Run: headless pygame with SDL's dummy video driver; simulated clock (each Clock.tick advances the game by its frame time, no real sleeping); random seed 0; keys injected as events and as key.get_pressed() state; no mouse input.
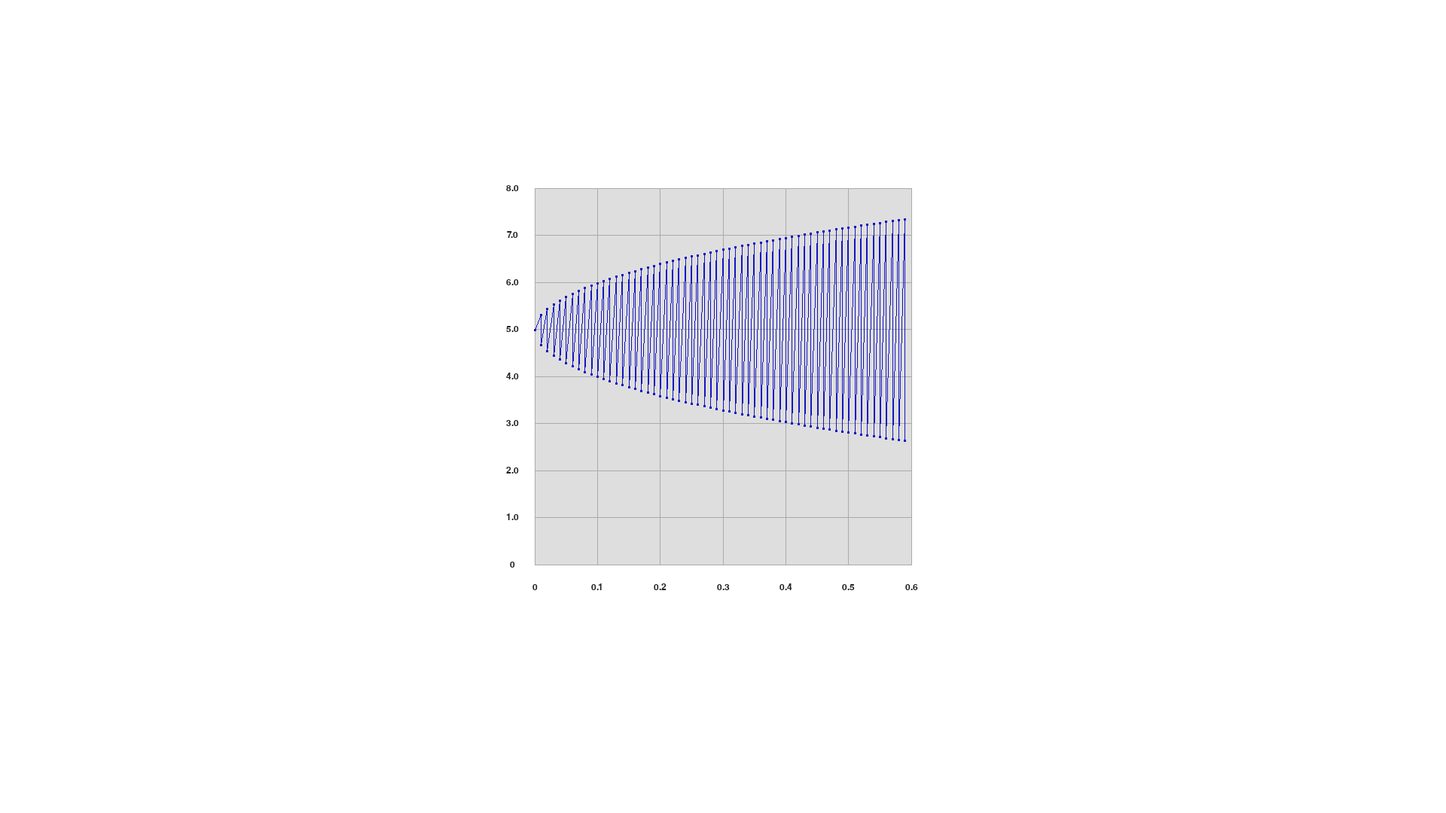
Frame 1 of 4 · flips 1–60 · no input
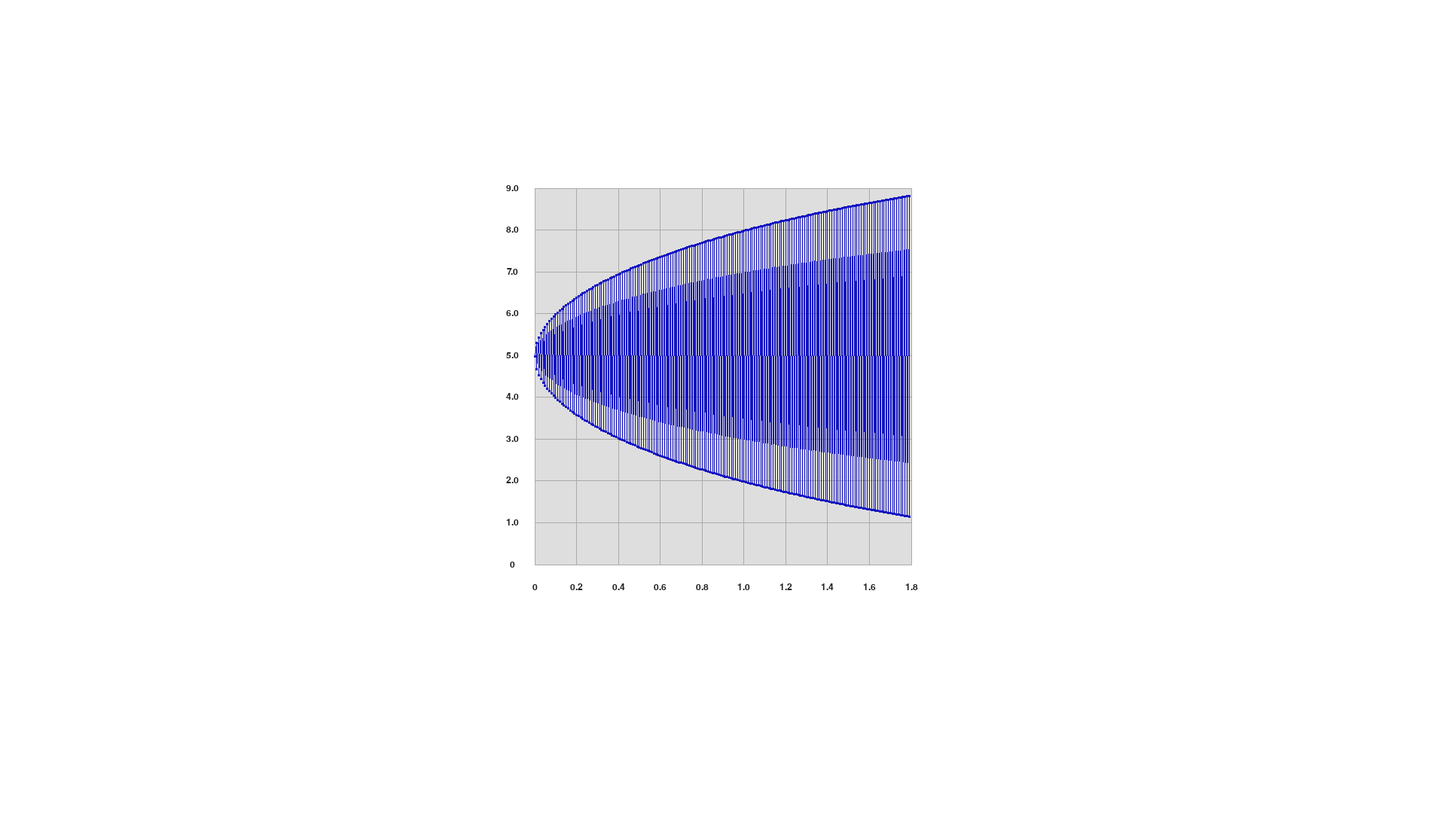
Frame 2 of 4 · flips 61–180 · tapped SPACE, RETURN · held RIGHT (→), D
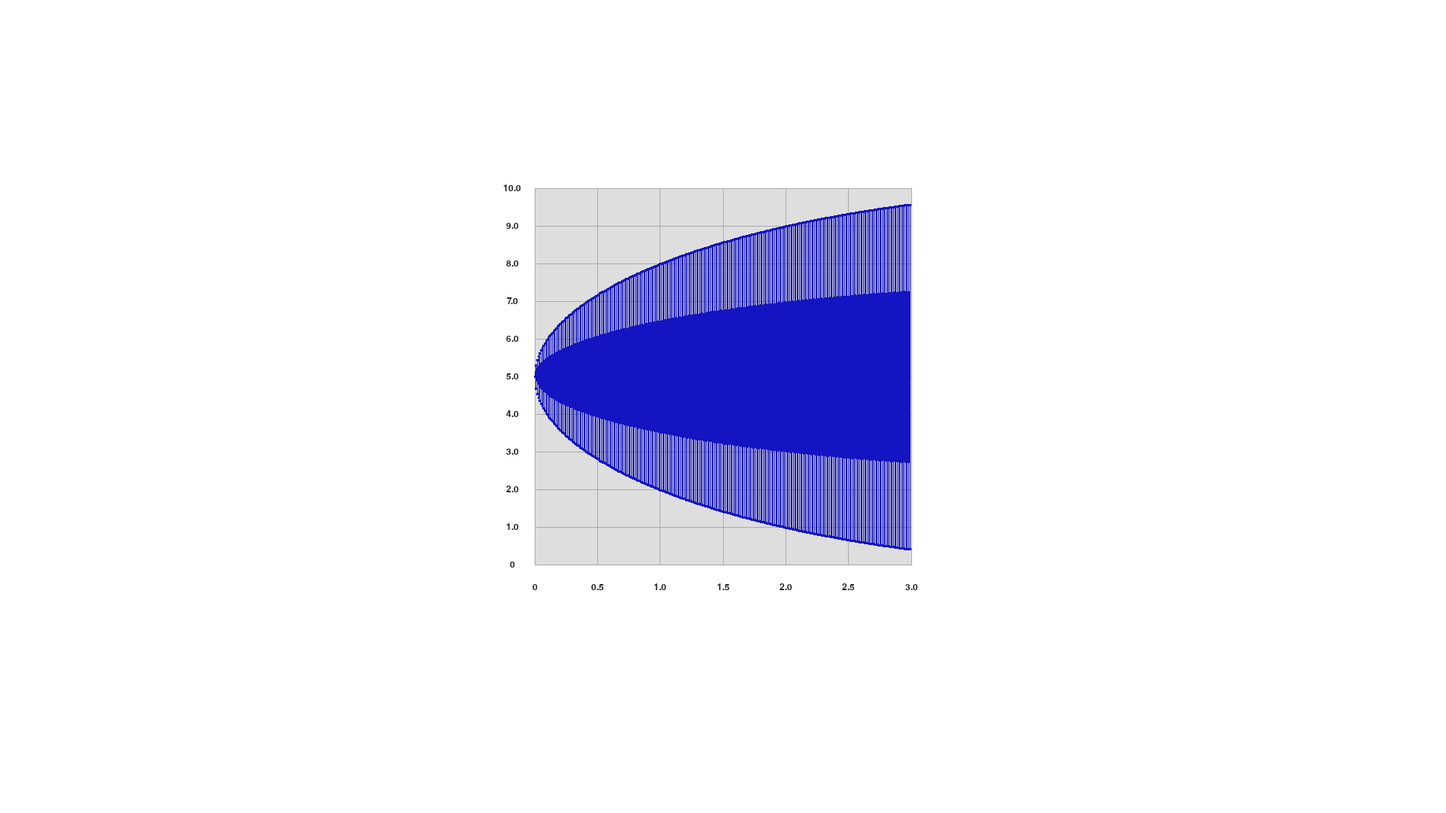
Frame 3 of 4 · flips 181–300 · held DOWN (↓), S
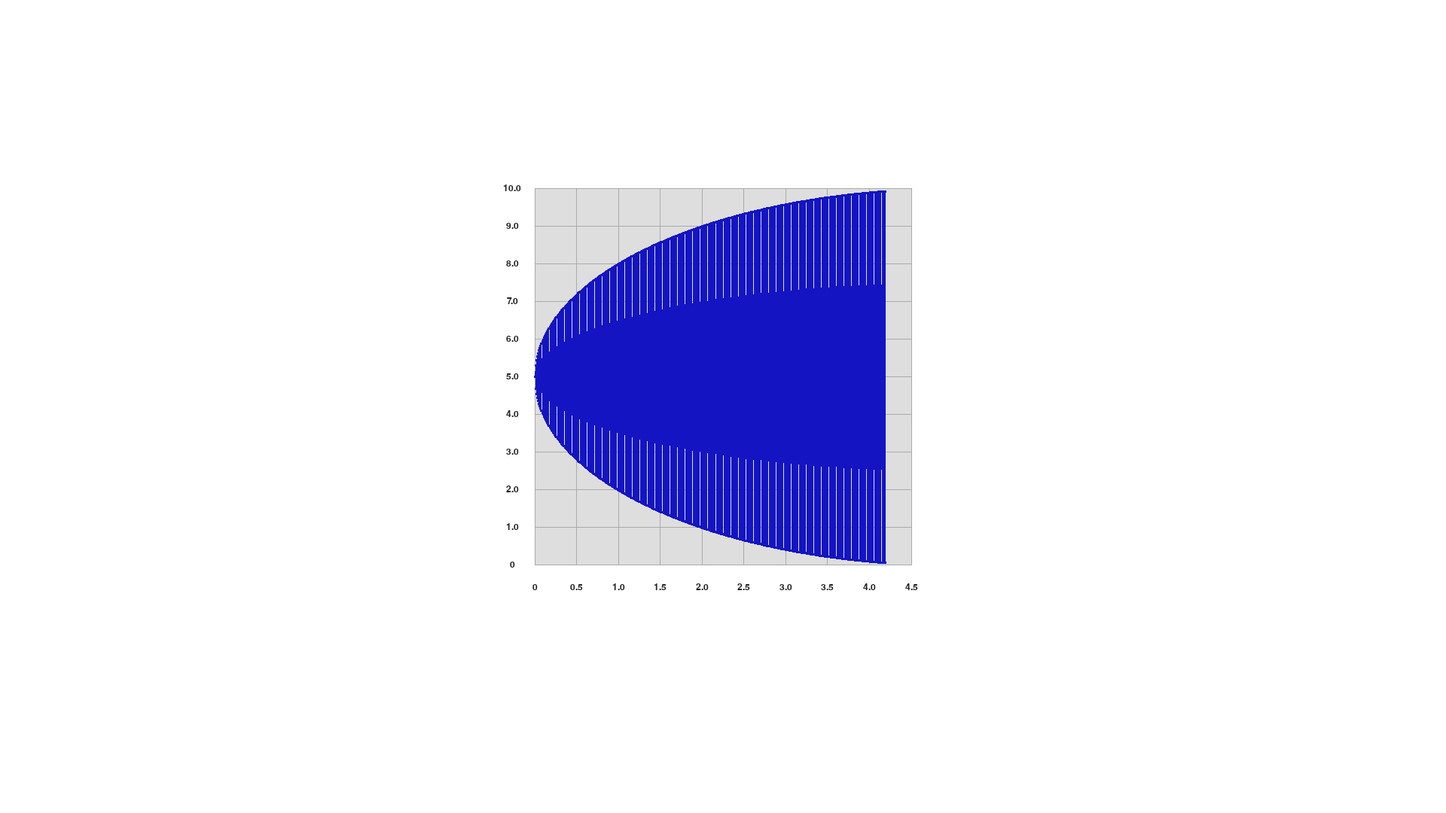
Frame 4 of 4 · flips 301–420 · held LEFT (←), A, UP (↑), W

The pygame program that drew these frames:

import pygame as pg
import math


class Pgp(object):
    def __init__(self, surface, width, height, topleft=None, topright=None,
                 bottomleft=None, bottomright=None, centre=None,
                 labelColour=None, drawLine=None):
        self.__screen = surface
        if width > 300:
            self.__width = width
        else:
            self.__width = 300

        if height > 300:
            self.__height = height
        else:
            self.__height = 300

        self.__rect = pg.Rect(0, 0, self.__width, self.__height)

        if topleft is not None:
            self.__rect.topleft = (int(topleft[0]), int(topleft[1]))

        elif topright is not None:
            self.__rect.topright = (int(topright[0]), int(topright[1]))

        elif bottomleft is not None:
            self.__rect.bottomleft = (int(bottomleft[0]), int(bottomleft[1]))

        elif bottomright is not None:
            self.__rect.bottomright = (int(bottomright[0]), int(bottomright[1]))

        elif centre is not None:
            self.__rect.center = (int(centre[0]), int(centre[1]))

        if labelColour is None:
            self.__textColour = (33, 33, 33)
        else:
            self.__textColour = labelColour

        if drawLine is None:
            self.__drawLine = True
        else:
            self.__drawLine = drawLine

        self.__plots1 = []
        self.__plotCoords1 = []
        self.__plots2 = []
        self.__plotCoords2 = []
        self.__xLabels = [0]
        self.__yLabels = [0]
        self.__xInterval = 10
        self.__yInterval = 10
        self.__xSpacing = self.__width
        self.__ySpacing = self.__height
        self.__font = pg.font.SysFont("Helvetica", 18)

    def draw(self):

        pg.draw.rect(self.__screen, (222, 222, 222), self.__rect)

        startPos = self.__rect.bottomleft

        try:
            distance = self.__width / (len(self.__xLabels) - 1)
        except ZeroDivisionError:
            distance = 0

        for i in range(0, len(self.__xLabels)):
            xPos = int(startPos[0] + distance * i)
            pg.draw.line(self.__screen, (170, 170, 170),
                         (xPos, int(startPos[1])),
                         (xPos, int(startPos[1] - self.__height)), 1)
            text = self.__font.render(str(self.__xLabels[i]), True,
                                      self.__textColour)
            textRect = text.get_rect(center=(xPos, int(startPos[1] + 30)))
            self.__screen.blit(text, textRect)

        try:
            distance = self.__height / (len(self.__yLabels) - 1)
        except ZeroDivisionError:
            distance = 0

        for i in range(0, len(self.__yLabels)):
            yPos = int(startPos[1] - distance * i)
            pg.draw.line(self.__screen, (170, 170, 170),
                         (int(startPos[0]), yPos),
                         (int(startPos[0] + self.__width), yPos), 1)
            text = self.__font.render(str(self.__yLabels[i]), True,
                                      self.__textColour)
            textRect = text.get_rect(center=(int(startPos[0] - 30), yPos))
            self.__screen.blit(text, textRect)

        if self.__drawLine:
            plots = self.__plotCoords1
            for i in range(0, len(self.__plotCoords1) - 1):
                pg.draw.line(self.__screen, (20, 20, 195),
                             (startPos[0] + plots[i][0], startPos[1] - plots[i][1]),
                             (startPos[0] + plots[i + 1][0],
                              startPos[1] - plots[i + 1][1]))

            plots = self.__plotCoords2
            for i in range(0, len(self.__plotCoords2) - 1):
                pg.draw.line(self.__screen, (195, 20, 20),
                             (startPos[0] + plots[i][0], startPos[1] - plots[i][1]),
                             (startPos[0] + plots[i + 1][0],
                              startPos[1] - plots[i + 1][1]))

        for plot in self.__plotCoords1:
            plotRect = pg.Rect(0, 0, 3, 3)
            plotRect.center = (startPos[0] + plot[0], startPos[1] - plot[1])
            pg.draw.rect(self.__screen, (20, 20, 195), plotRect)

        for plot in self.__plotCoords2:
            plotRect = pg.Rect(0, 0, 3, 3)
            plotRect.center = (startPos[0] + plot[0], startPos[1] - plot[1])
            pg.draw.rect(self.__screen, (195, 20, 20), plotRect)

    def addPlot(self, plot, position=None, line=None):
        if not type(plot) is tuple:
            raise ValueError("Plot must be type: tuple (x, y)")

        if line is None:
            line = 1

        if line == 1:
            if position is None:
                self.__plots1.append(plot)
            else:
                self.__plots1.insert(position, plot)
            if len(self.__plots1) > 1:
                self.generateLabels()
            self.convertPlots(1)

        elif line == 2:
            if position is None:
                self.__plots2.append(plot)
            else:
                self.__plots2.insert(position, plot)
            if len(self.__plots1) > 1:
                self.generateLabels()
            self.convertPlots(2)

    def convertPlots(self, line):
        if line == 1:
            self.__plotCoords1 = []
            plotList = self.__plots1
        elif line == 2:
            self.__plotCoords2 = []
            plotList = self.__plots2

        xEnd = self.__xLabels[-1]
        yEnd = self.__yLabels[-1]
        for i in plotList:
            try:
                xCoord = int(i[0] * self.__width / xEnd)
            except ZeroDivisionError:
                xCoord = 0

            try:
                yCoord = int(i[1] * self.__height / yEnd)
            except ZeroDivisionError:
                yCoord = 0

            if line == 1:
                self.__plotCoords1.append((xCoord, yCoord))
            elif line == 2:
                self.__plotCoords2.append((xCoord, yCoord))

    def highest(self, axis, line):
        if line == 1:
            largest = self.__plots1[0][axis]
            plotList = self.__plots1
        elif line == 2:
            largest = self.__plots2[0][axis]
            plotList = self.__plots2

        for i in plotList:
            if i[axis] > largest:
                largest = i[axis]
            else:
                pass
        return largest

    def findInterval(self, axis, line):
        mostticks = [self.__width, self.__height][axis] / 50

        minimum = self.highest(axis, line) / mostticks
        if minimum == 0:
            minimum = 1
        magnitude = 10 ** math.floor(math.log(minimum, 10))
        residual = minimum / magnitude
        if residual > 5:
            tick = 10 * magnitude
        elif residual > 2:
            tick = 5 * magnitude
        elif residual > 1:
            tick = 2 * magnitude
        else:
            tick = magnitude
        return tick

    def getPlots(self):
        return self.__plots1

    def getLabels(self):
        return [self.__xLabels, self.__yLabels]

    def generateLabels(self):
        xLine = 1
        yLine = 1
        try:
            if self.highest(0, 1) < self.highest(0, 2):
                xLine = 2
            if self.highest(1, 1) < self.highest(1, 2):
                yLine = 2
        except IndexError:
            if len(self.__plots1) == 0:
                xLine = 2
                yLine = 2
            elif len(self.__plots2) == 0:
                xLine = 1
                yLine = 1

        self.__xLabels = [self.__xLabels[0]]
        self.__yLabels = [self.__yLabels[0]]
        self.__xInterval = self.findInterval(0, xLine)
        self.__yInterval = self.findInterval(1, yLine)

        currentNum = self.__xLabels[0]
        while currentNum < self.highest(0, xLine):
            currentNum += self.__xInterval
            self.__xLabels.append(round(currentNum, 2))

        currentNum = self.__yLabels[0]
        while currentNum < self.highest(1, yLine):
            currentNum += self.__yInterval
            self.__yLabels.append(round(currentNum, 2))

    def labelSpacing(self):
        self.__ySpacing = self.__height // len(self.__yLabels)
        self.__xSpacing = self.__width // len(self.__xLabels)


if __name__ == "__main__":
    pg.init()
    pg.font.init()
    screen = pg.display.set_mode((1920, 1080))
    pgp = Pgp(screen, 500, 500, centre=(960, 500))

    x = 0
    clock = pg.time.Clock()

    while True:
        for event in pg.event.get():
            if event == pg.QUIT:
                pg.quit()
                quit()
        screen.fill((255, 255, 255))
        try:
            pgp.addPlot((x, math.sqrt(25-(x-5)**2)+5))
            pgp.addPlot((x, -math.sqrt(25 - (x - 5) ** 2) + 5))
        except ValueError:
            pass
        x += 0.01
        pgp.draw()
        pg.display.update()
        fps = str(int(clock.get_fps()))
        pg.display.set_caption('GRAPH | FPS: ' + fps)
        clock.tick()
